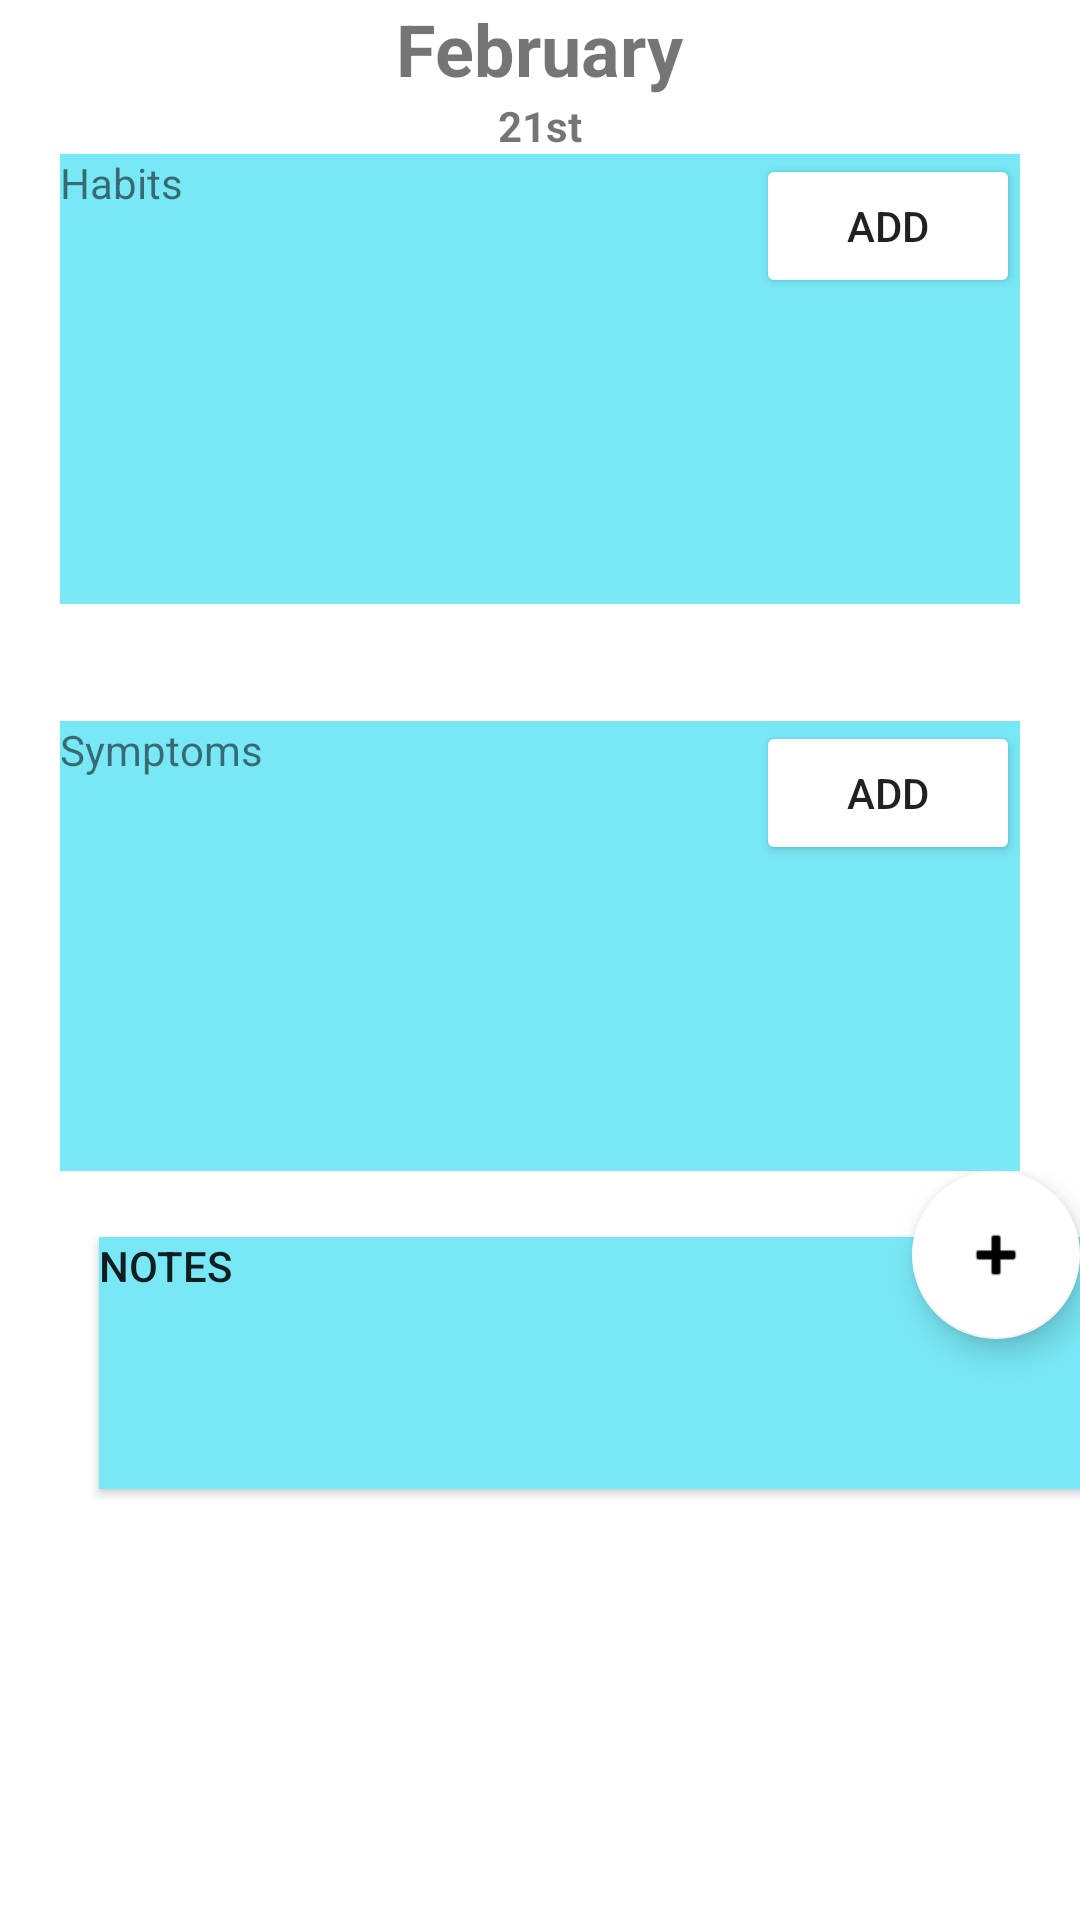

The Android layout XML behind this screen, and the referenced resources:
<!-- AndroidManifest.xml: application theme Theme.BetterMe -->
<!-- res/layout/fragment_home.xml -->
<?xml version="1.0" encoding="utf-8"?>
<RelativeLayout xmlns:android="http://schemas.android.com/apk/res/android"
    xmlns:app="http://schemas.android.com/apk/res-auto"
    android:layout_width="match_parent" android:layout_height="match_parent"
    android:background="@color/white">

    <RelativeLayout
        android:layout_width="match_parent"
        android:layout_height="wrap_content"
        android:id="@+id/dayLabel">

        
        <TextView
            android:id="@+id/displayMonth"
            android:layout_width="wrap_content"
            android:layout_height="wrap_content"
            android:layout_centerHorizontal="true"
            android:gravity="center"
            android:text="@string/homeMonth"
            android:textSize="24sp"
            android:textStyle="bold" />

        <TextView
            android:id="@+id/displayDay"
            android:layout_width="wrap_content"
            android:layout_height="wrap_content"
            android:layout_centerHorizontal="true"
            android:layout_below="@+id/displayMonth"
            android:text="@string/dayOfMonth"
            android:textStyle="bold" />
    </RelativeLayout>

    <RelativeLayout
        android:layout_width="match_parent"
        android:layout_height="150dp"
        android:id="@+id/habitSection"
        android:layout_below="@+id/dayLabel"
        android:layout_marginHorizontal="20dp"
        android:background="#79E8F6">

        
        <TextView
            android:layout_width="wrap_content"
            android:layout_height="wrap_content"
            android:text="@string/habits"
            android:id="@+id/habit_label">
        </TextView>

        <LinearLayout
            android:layout_width="match_parent"
            android:layout_height="match_parent"
            android:layout_below="@+id/habit_label">

            <ListView
                android:id="@+id/habit_list"
                android:layout_width="fill_parent"
                android:layout_height="fill_parent"
                android:layout_weight="1"
                android:scrollbarSize="3dp"
                android:scrollbarStyle="outsideOverlay"
                android:scrollbars="vertical"
                android:scrollingCache="true"
                android:smoothScrollbar="true"/>

        </LinearLayout>



        <Button
            android:layout_width="wrap_content"
            android:layout_height="wrap_content"
            android:backgroundTint="@color/white"
            android:layout_alignParentRight="true"
            android:id="@+id/add_habit_button"
            android:text="@string/add"/>

        

        
    </RelativeLayout>


    <RelativeLayout
        android:id="@+id/symptomSection"
        android:layout_width="match_parent"
        android:layout_height="150dp"
        android:layout_below="@+id/habitSection"
        android:layout_marginHorizontal="20dp"
        android:layout_marginTop="39dp"
        android:background="#79E8F6">

        
        <TextView
            android:id="@+id/symptom_label"
            android:layout_width="wrap_content"
            android:layout_height="wrap_content"
            android:text="Symptoms"></TextView>

        <LinearLayout
            android:layout_width="match_parent"
            android:layout_height="match_parent"
            android:layout_below="@+id/symptom_label">

            <ListView
                android:id="@+id/symptom_list"
                android:layout_width="fill_parent"
                android:layout_height="fill_parent"
                android:layout_weight="1"
                android:scrollbarSize="3dp"
                android:scrollbarStyle="outsideOverlay"
                android:scrollbars="vertical"
                android:scrollingCache="true"
                android:smoothScrollbar="true" />

        </LinearLayout>

        <Button
            android:id="@+id/add_symptom_button"
            android:layout_width="wrap_content"
            android:layout_height="wrap_content"
            android:layout_alignParentRight="true"
            android:backgroundTint="@color/white"
            android:text="@string/add" />

    </RelativeLayout>

    <FrameLayout
        android:layout_width="match_parent"
        android:layout_height="match_parent"
        android:id="@+id/noteSection"
        android:layout_below="@+id/symptomSection">

        

        <Button
            android:id="@+id/notesList"
            android:layout_width="352dp"
            android:layout_height="84dp"
            android:layout_marginStart="33dp"
            android:layout_marginLeft="33dp"
            android:layout_marginTop="22dp"
            android:background="#79E8F6"
            android:gravity="start"
            android:text="Notes" />

        <android.support.design.widget.FloatingActionButton
            android:id="@+id/addNote"
            android:layout_width="wrap_content"
            android:layout_height="wrap_content"
            android:layout_gravity="right"
            app:backgroundTint="#FFFFFF"
            app:srcCompat="@android:drawable/ic_input_add" />

    </FrameLayout>

</RelativeLayout>
<!-- resources referenced by this layout -->
<resources>
  <color name="white">#FFFFFFFF</color>
  <string name="add">Add</string>
  <string name="dayOfMonth">21st</string>
  <string name="habits">Habits</string>
  <string name="homeMonth">February</string>
  <style name="Theme.BetterMe" parent="Theme.MaterialComponents.Light.DarkActionBar">
          
          <item name="colorPrimary">@color/LightBlue</item>
          <item name="colorPrimaryDark">@color/LightBlue</item>
          <item name="colorAccent">@color/white</item>
          
      </style>
  <color name="LightBlue">#79E8F6</color>
</resources>
